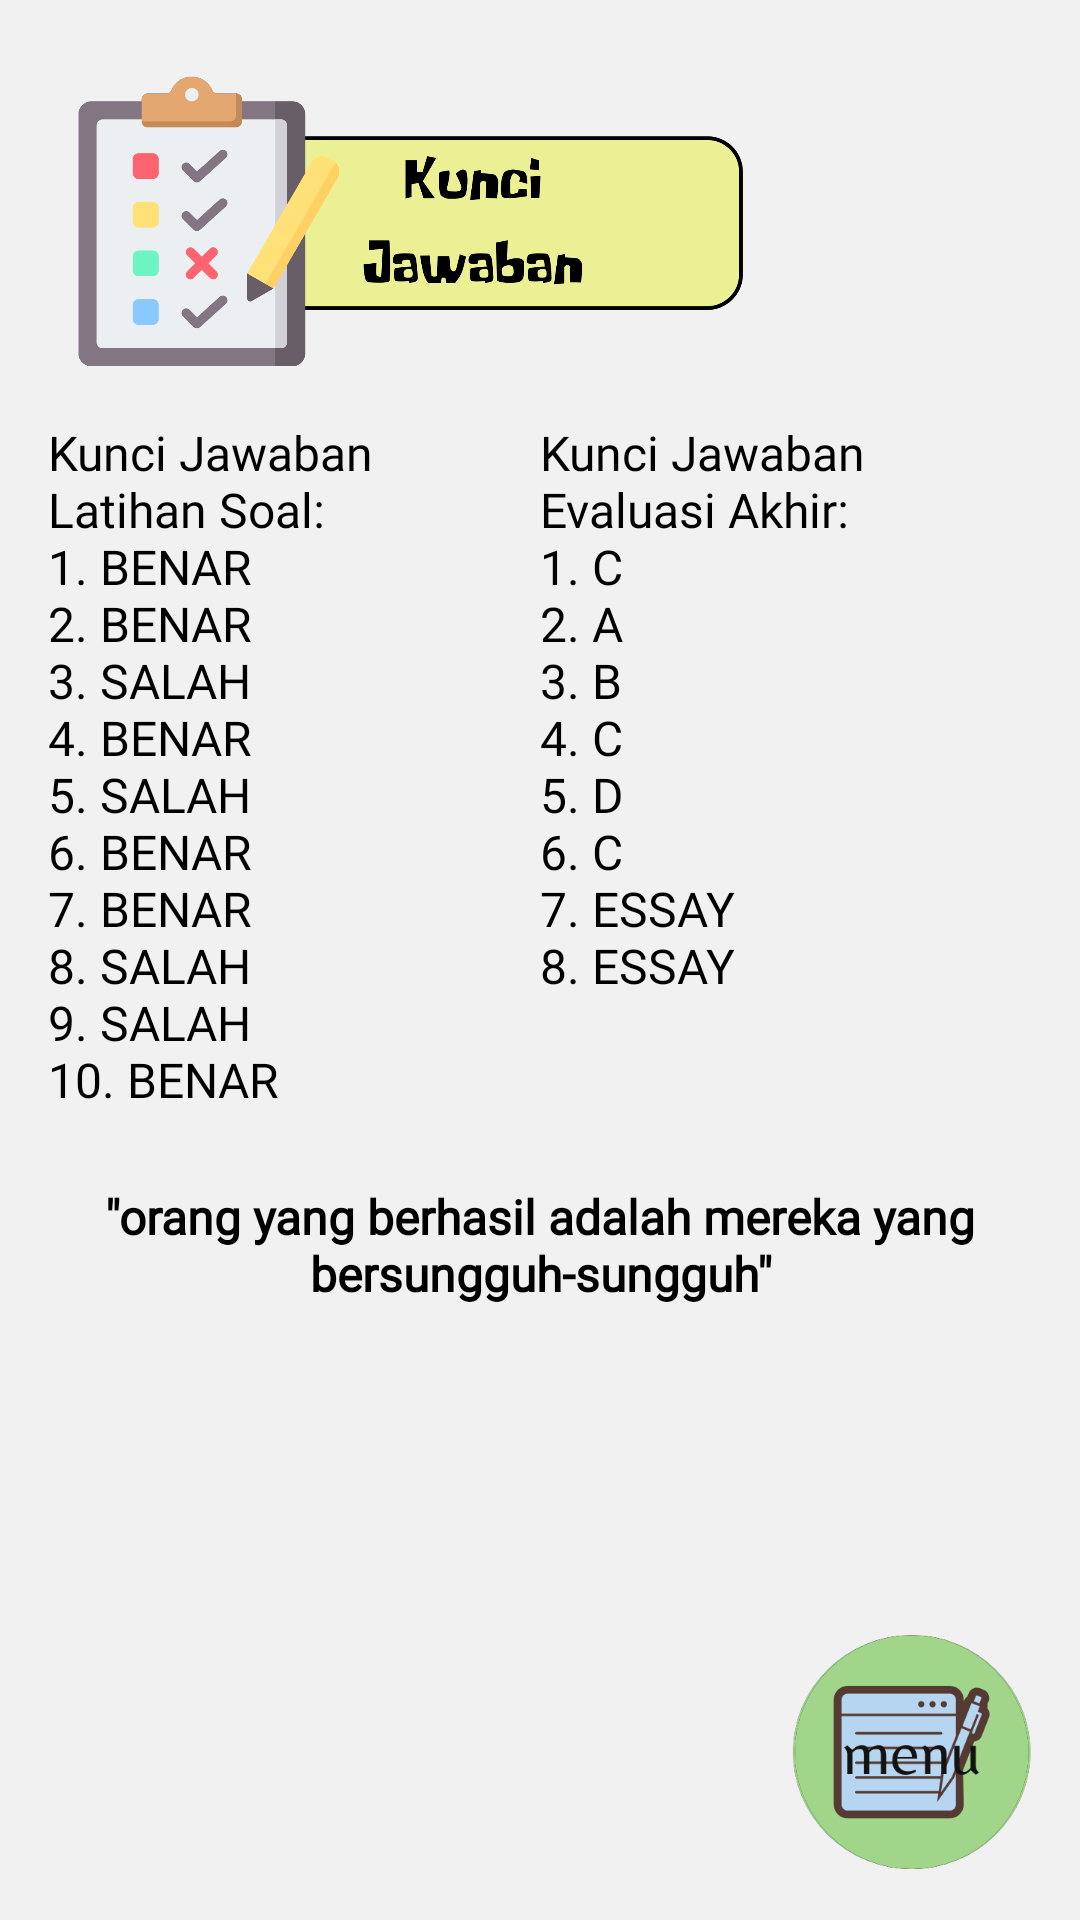

Write the Android layout XML for this screen, with the resource values it uses.
<!-- AndroidManifest.xml: application theme Theme.InteractiveModuleProject -->
<!-- res/layout/activity_twenty_one.xml -->
<?xml version="1.0" encoding="utf-8"?>
<androidx.constraintlayout.widget.ConstraintLayout xmlns:android="http://schemas.android.com/apk/res/android"
    xmlns:app="http://schemas.android.com/apk/res-auto"
    xmlns:tools="http://schemas.android.com/tools"
    android:layout_width="match_parent"
    android:layout_height="match_parent"
    android:background="#F0F1F0"
    tools:context=".TwentyOneActivity">

    <ImageView
        android:id="@+id/img_kunjaw"
        android:layout_width="225dp"
        android:layout_height="100dp"
        android:layout_marginStart="24dp"
        android:layout_marginTop="24dp"
        android:src="@drawable/assets_twentyone_kunjaw"
        app:layout_constraintStart_toStartOf="parent"
        app:layout_constraintTop_toTopOf="parent" />

    <TextView
        android:id="@+id/tv_kunjaw"
        style="@style/TextStyleSingle"
        android:layout_width="0dp"
        android:layout_height="wrap_content"
        android:layout_marginStart="16dp"
        android:layout_marginTop="16dp"
        android:text="@string/list_kunjaw"
        app:layout_constraintEnd_toEndOf="parent"
        app:layout_constraintEnd_toStartOf="@+id/tv_kunjaw_evaluasi"
        app:layout_constraintHorizontal_bias="0.5"
        app:layout_constraintStart_toStartOf="parent"
        app:layout_constraintTop_toBottomOf="@+id/img_kunjaw" />

    <TextView
        android:id="@+id/tv_kunjaw_evaluasi"
        style="@style/TextStyleSingle"
        android:layout_width="0dp"
        android:layout_height="wrap_content"
        android:layout_marginTop="16dp"
        android:layout_marginEnd="16dp"
        android:text="@string/list_kunjaw_evaluasi"
        app:layout_constraintEnd_toEndOf="parent"
        app:layout_constraintHorizontal_bias="0.5"
        app:layout_constraintStart_toEndOf="@+id/tv_kunjaw"
        app:layout_constraintTop_toBottomOf="@+id/img_kunjaw" />

    <TextView
        android:id="@+id/tv_motivation_text"
        android:layout_width="0dp"
        android:layout_height="wrap_content"
        android:layout_marginTop="24dp"
        android:fontFamily="@font/lulufontth"
        android:gravity="center"
        android:text="@string/orang_yang_berhasil_adalah_mereka_yang_bersungguh_sungguh"
        android:textColor="#000000"
        android:textSize="16sp"
        android:textStyle="bold"
        app:layout_constraintEnd_toEndOf="@+id/tv_kunjaw_evaluasi"
        app:layout_constraintStart_toStartOf="@+id/tv_kunjaw"
        app:layout_constraintTop_toBottomOf="@+id/tv_kunjaw" />

    <ImageView
        android:id="@+id/btn_menu"
        android:layout_width="80dp"
        android:layout_height="80dp"
        android:layout_marginTop="16dp"
        android:layout_marginEnd="16dp"
        android:layout_marginBottom="16dp"
        android:background="@drawable/button_menu"
        android:src="@drawable/assets_btn_menu"
        app:layout_constraintBottom_toBottomOf="parent"
        app:layout_constraintEnd_toEndOf="parent" />

</androidx.constraintlayout.widget.ConstraintLayout>
<!-- resources referenced by this layout -->
<resources>
  <!-- drawable assets_btn_menu: png bitmap (drawable-nodpi, 18677 bytes) -->
  <!-- drawable assets_twentyone_kunjaw: png bitmap (drawable-nodpi, 63036 bytes) -->
  <!-- drawable button_menu (drawable-nodpi) -->
  <?xml version="1.0" encoding="utf-8"?>
  <selector xmlns:android="http://schemas.android.com/apk/res/android">
      <item android:state_focused="true" android:state_pressed="false" android:drawable="@drawable/assets_btn_menu" />
      <item android:state_focused="true" android:state_pressed="true" android:drawable="@drawable/gradient_menu" />
      <item android:state_focused="false" android:state_pressed="true" android:drawable="@drawable/gradient_menu" />
      <item android:drawable="@drawable/assets_btn_menu" />
  </selector>
  <string name="list_kunjaw">Kunci Jawaban Latihan Soal:\n1. BENAR\n2. BENAR\n3. SALAH\n4. BENAR\n5. SALAH\n6. BENAR\n7. BENAR\n8. SALAH\n9. SALAH\n10. BENAR</string>
  <string name="list_kunjaw_evaluasi">Kunci Jawaban Evaluasi Akhir:\n1. C\n2. A\n3. B\n4. C\n5. D\n6. C\n7. ESSAY\n8. ESSAY</string>
  <string name="orang_yang_berhasil_adalah_mereka_yang_bersungguh_sungguh">\"orang yang berhasil adalah mereka yang bersungguh-sungguh\"</string>
  <style name="TextStyleSingle">
          <item name="android:fontFamily">@font/single</item>
          <item name="android:textColor">#000000</item>
          <item name="android:textSize">16sp</item>
      </style>
  <style name="Theme.InteractiveModuleProject" parent="Theme.MaterialComponents.DayNight.NoActionBar">
          
          <item name="colorPrimary">@color/primary</item>
          <item name="colorPrimaryVariant">@color/variant</item>
          <item name="colorOnPrimary">@color/white</item>
          
          <item name="colorSecondary">@color/teal_200</item>
          <item name="colorSecondaryVariant">@color/teal_700</item>
          <item name="colorOnSecondary">@color/black</item>
          
          <item name="android:statusBarColor" tools:targetApi="l">?attr/colorPrimaryVariant</item>
          
      </style>
  <!-- drawable gradient_menu (drawable-nodpi) -->
  <?xml version="1.0" encoding="utf-8"?>
  <layer-list xmlns:android="http://schemas.android.com/apk/res/android" >
      <item>
          <bitmap android:src="@drawable/assets_btn_menu"/>
      </item>
      <item>
          <shape xmlns:android="http://schemas.android.com/apk/res/android">
              <gradient android:angle="90" android:startColor="#885d5d5e" android:centerColor="#885d5d5e" android:endColor="#885d5d5e"/>
          </shape>
      </item>
  </layer-list>
  <color name="primary">#77D0CF</color>
  <color name="variant">#75B3CF</color>
  <color name="white">#FFFFFFFF</color>
  <color name="teal_200">#FF03DAC5</color>
  <color name="teal_700">#FF018786</color>
  <color name="black">#FF000000</color>
</resources>
